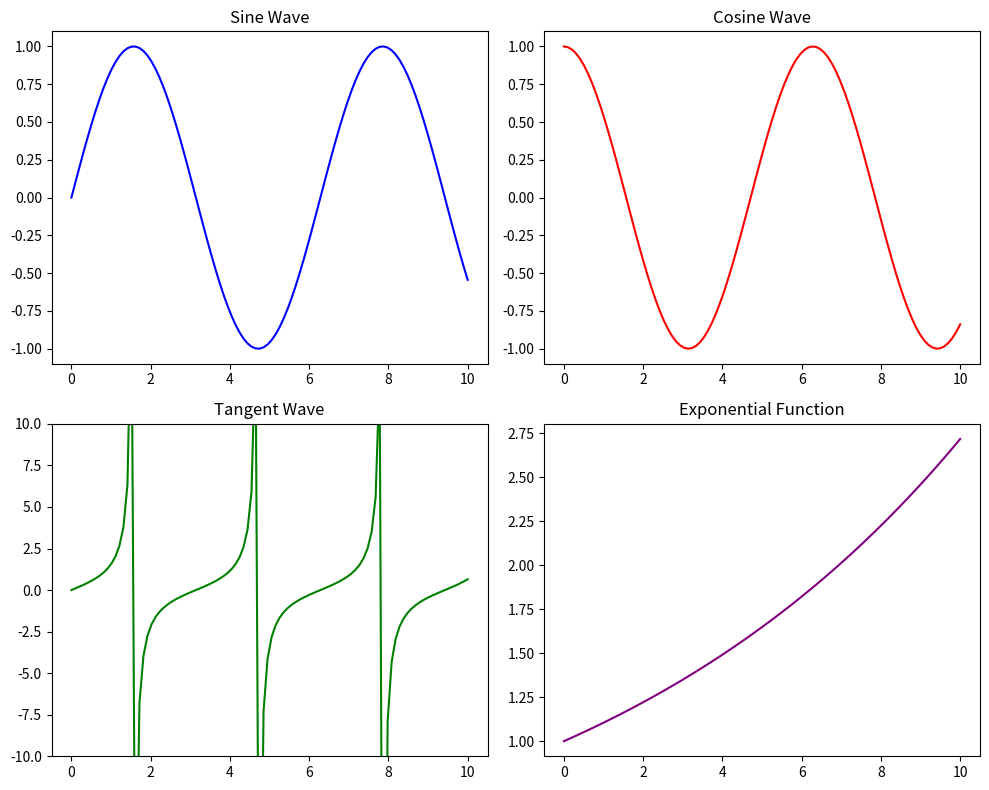

The script that saved this image:
import matplotlib.pyplot as plt
import numpy as np

# Sample data
x = np.linspace(0, 10, 100)
y1 = np.sin(x)
y2 = np.cos(x)
y3 = np.tan(x)
y4 = np.exp(x / 10)

# Create a 2x2 grid of subplots
fig, axs = plt.subplots(2, 2, figsize=(10, 8))

# Plot data
axs[0, 0].plot(x, y1, color='blue')
axs[0, 0].set_title('Sine Wave')

axs[0, 1].plot(x, y2, color='red')
axs[0, 1].set_title('Cosine Wave')

axs[1, 0].plot(x, y3, color='green')
axs[1, 0].set_title('Tangent Wave')
axs[1, 0].set_ylim(-10, 10) # Limit y-axis to avoid extreme values

axs[1, 1].plot(x, y4, color='purple')
axs[1, 1].set_title('Exponential Function')

# Adjust layout
plt.tight_layout()

# Display the plot
plt.show()